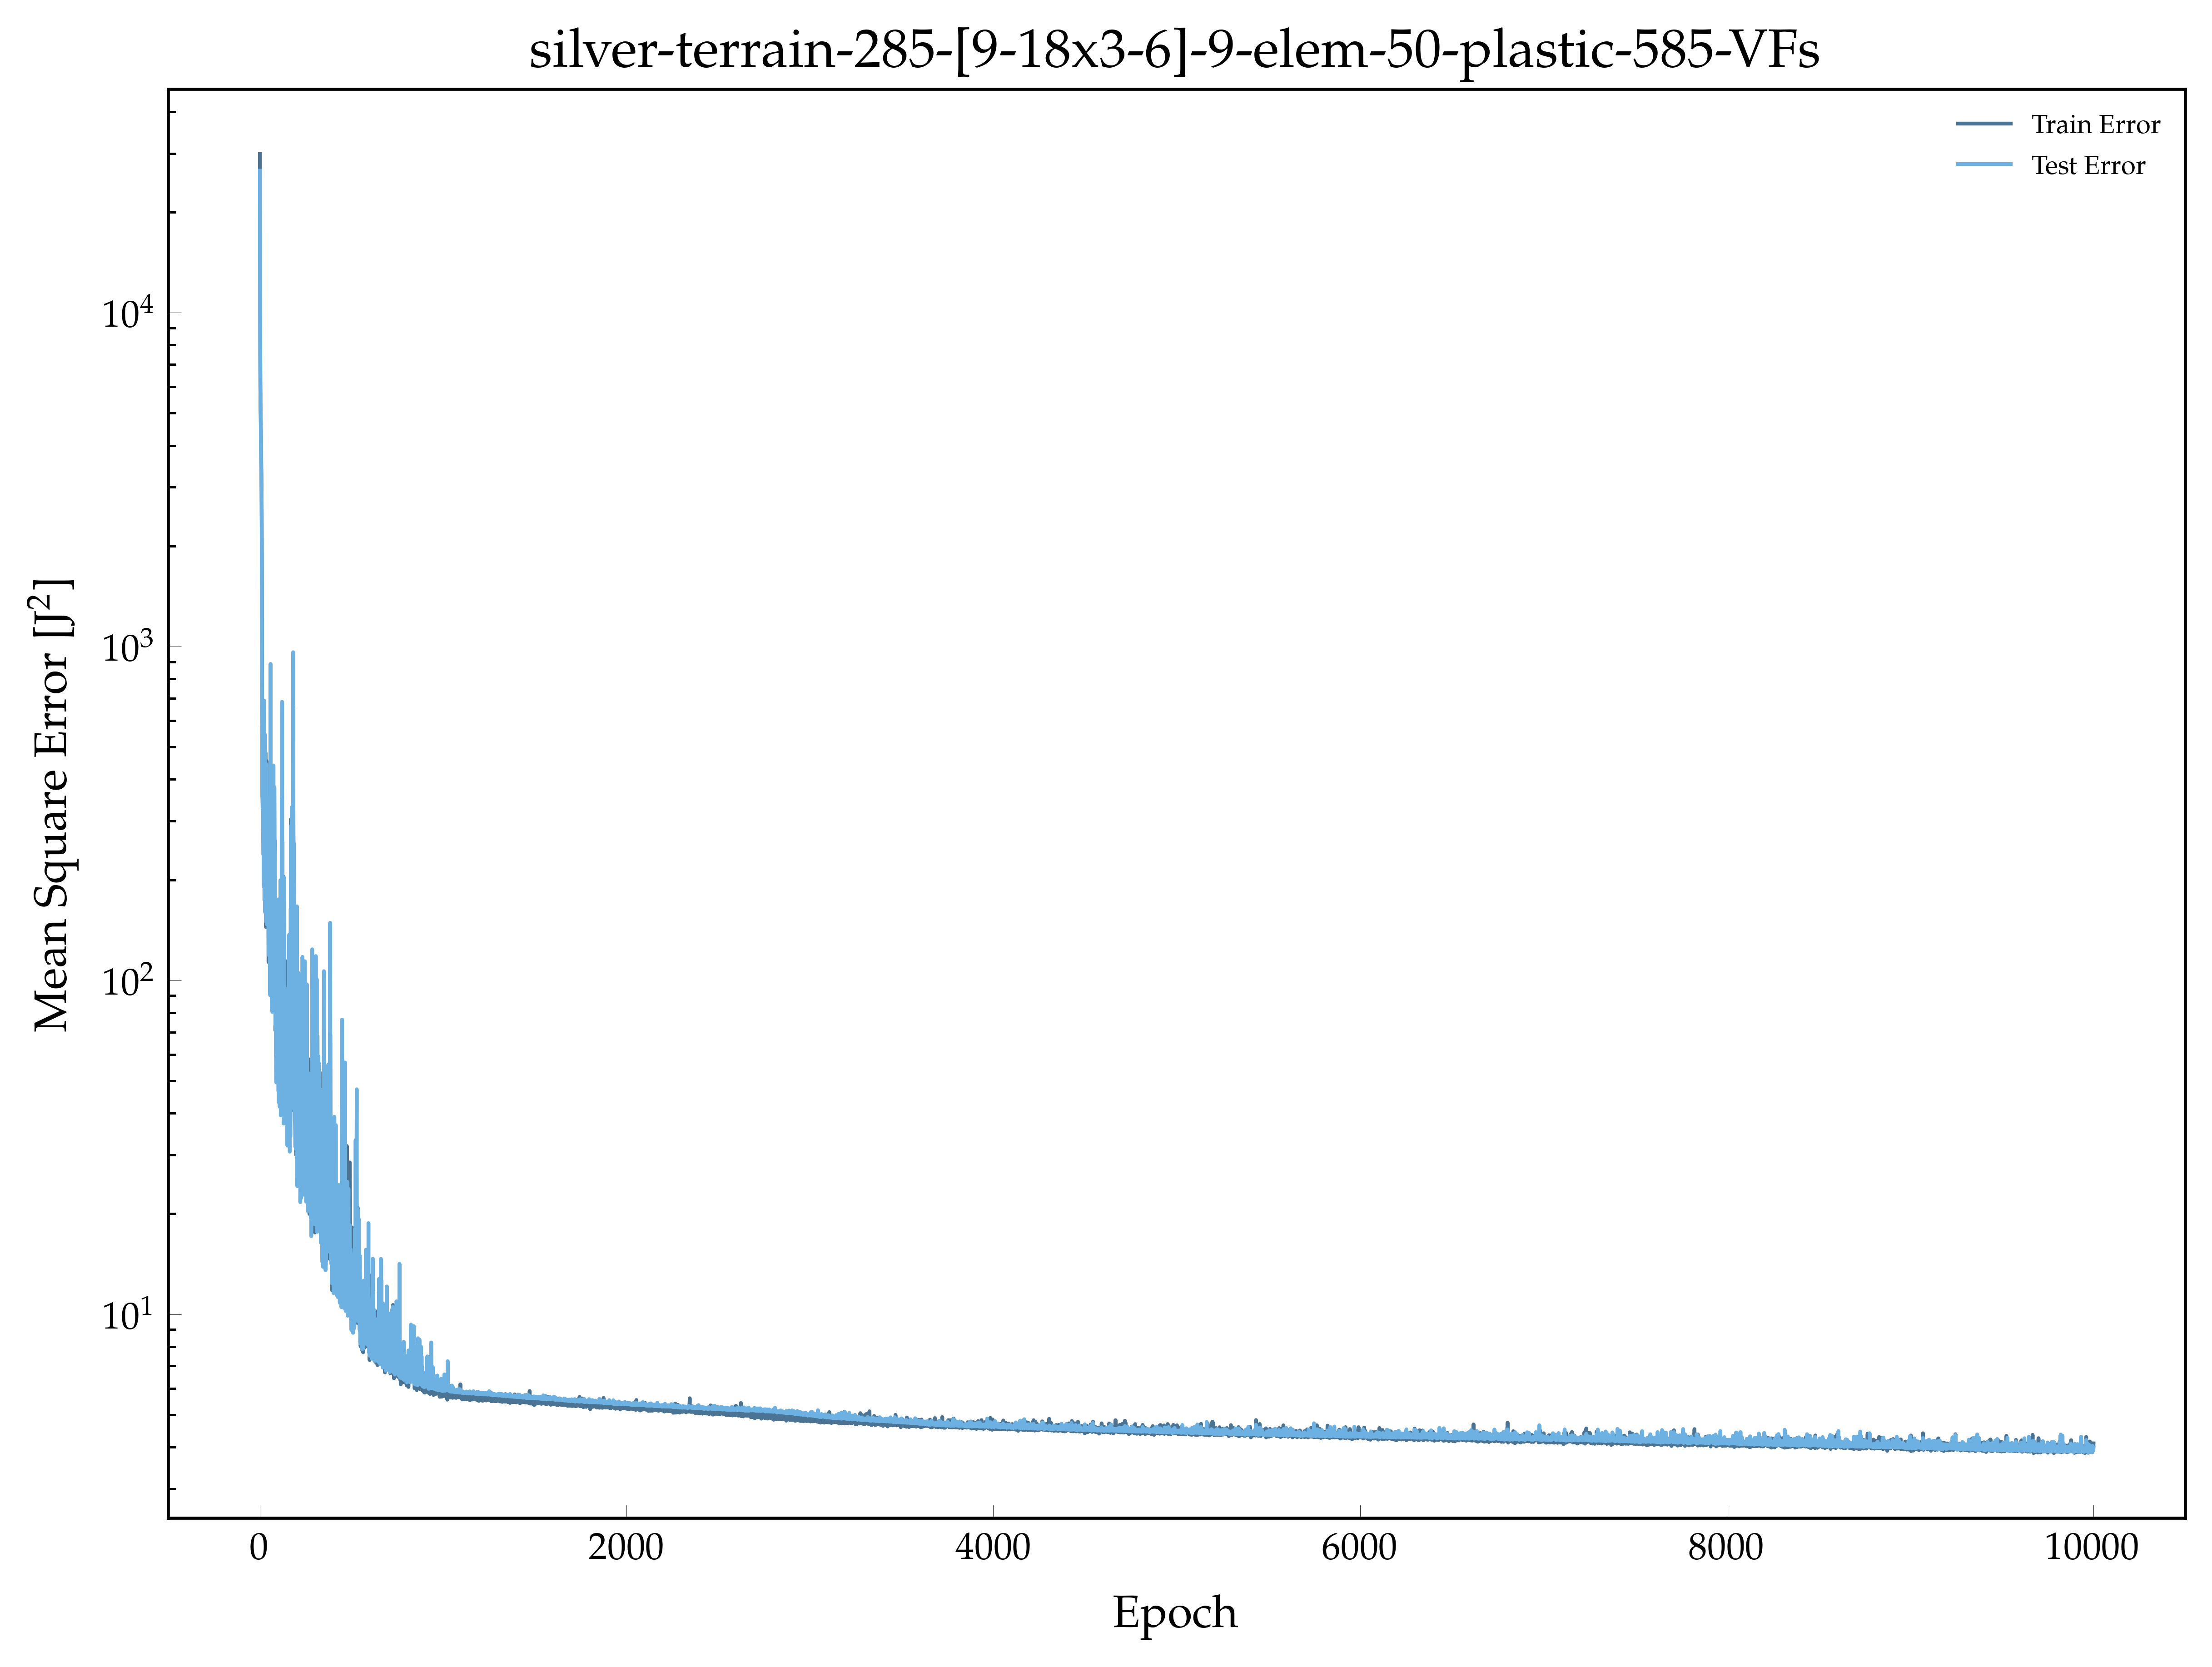

The table this chart was drawn from, first rows:
, epoch, loss, val_loss
0, 1.0, 29863, 26634
1, 2.0, 18108, 8783
2, 3.0, 7254, 6077
3, 4.0, 5378, 5529
4, 5.0, 4930, 5142
5, 6.0, 4545, 4934
6, 7.0, 4293, 3708
7, 8.0, 3627, 3436
8, 9.0, 3312, 3163
9, 10.0, 2994, 2915
10, 11.0, 2336, 2066
11, 12.0, 1503, 948.9
12, 13.0, 586.2, 598.5
13, 14.0, 581.9, 402.7
14, 15.0, 349.7, 353.6
15, 16.0, 325.5, 495.1
16, 17.0, 388.7, 495.8
17, 18.0, 433, 286.1
18, 19.0, 328.3, 268.8
19, 20.0, 273.4, 237.7
20, 21.0, 304.1, 321.3
21, 22.0, 213.1, 209.1
22, 23.0, 192.6, 190.5
23, 24.0, 267.4, 256
24, 25.0, 254.4, 688
25, 26.0, 253.2, 260
26, 27.0, 173.6, 190.6
27, 28.0, 263.9, 202.1
28, 29.0, 199.1, 160.1
29, 30.0, 175.2, 543
30, 31.0, 480.8, 304.3
31, 32.0, 203.6, 411.9
32, 33.0, 166.3, 172.7
33, 34.0, 144.5, 173.1
34, 35.0, 284.1, 149.3
35, 36.0, 455.1, 444.2
36, 37.0, 375.6, 230.7
37, 38.0, 361.4, 165.4
38, 39.0, 228, 147.2
39, 40.0, 151.5, 158
40, 41.0, 258.4, 352.5
41, 42.0, 265.8, 197.1
42, 43.0, 239.8, 170.7
43, 44.0, 209.6, 199.2
44, 45.0, 214.6, 165.1
45, 46.0, 156.6, 315.7
46, 47.0, 246.4, 157.3
47, 48.0, 113.5, 119.2
48, 49.0, 165.6, 349.4
49, 50.0, 170.7, 193
50, 51.0, 175.4, 147.2
51, 52.0, 151.3, 132.1
52, 53.0, 145.5, 119.4
53, 54.0, 122.3, 217.2
54, 55.0, 149.7, 190.4
55, 56.0, 155.6, 99.44
56, 57.0, 103.7, 90.29
57, 58.0, 119.4, 117
58, 59.0, 163.1, 886.9
59, 60.0, 343, 257.2
... 9,940 more rows
